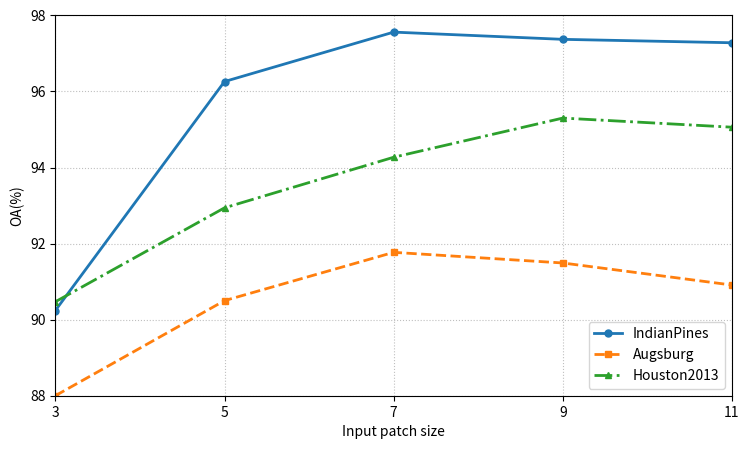

Here is the Python script that generated this plot:
import os

import matplotlib
matplotlib.use("Agg")  # 使用无界面后端，避免 Tk/PIL 工具栏相关报错

import matplotlib.pyplot as plt


def main():
    # X 轴：patch size
    patch_sizes = [3, 5, 7, 9, 11]

    # OA 数据（单位：%）
    oa_indian_pines = [90.24, 96.26, 97.56, 97.37, 97.28]
    oa_augsburg = [88.00, 90.50, 91.77, 91.49, 90.91]
    oa_houston2013 = [90.47, 92.94, 94.27, 95.30, 95.06]

    # 输出目录与文件名
    out_dir = "results/vis_results"
    os.makedirs(out_dir, exist_ok=True)
    out_png = os.path.join(out_dir, "patch_oa.png")
    out_pdf = os.path.join(out_dir, "patch_oa.pdf")

    # 画布
    plt.figure(figsize=(7.6, 4.6), dpi=160)

    # 不同颜色与样式折线
    plt.plot(
        patch_sizes,
        oa_indian_pines,
        color="#1f77b4",
        linestyle="-",
        marker="o",
        linewidth=2.0,
        markersize=5,
        label="IndianPines",
    )
    plt.plot(
        patch_sizes,
        oa_augsburg,
        color="#ff7f0e",
        linestyle="--",
        marker="s",
        linewidth=2.0,
        markersize=5,
        label="Augsburg",
    )
    plt.plot(
        patch_sizes,
        oa_houston2013,
        color="#2ca02c",
        linestyle="-.",
        marker="^",
        linewidth=2.0,
        markersize=5,
        label="Houston2013",
    )

    # 坐标轴与刻度
    plt.xlabel("Input patch size")
    plt.ylabel("OA(%)")
    plt.xticks([3, 5, 7, 9, 11])
    plt.yticks([88, 90, 92, 94, 96, 98])
    plt.xlim(3, 11)
    plt.ylim(88, 98)

    # 网格与图例（右下角）
    plt.grid(True, linestyle=":", linewidth=0.8, alpha=0.8)
    plt.legend(loc="lower right", frameon=True)

    plt.tight_layout()

    # 保存（不调用 show）
    plt.savefig(out_png, bbox_inches="tight")
    plt.savefig(out_pdf, bbox_inches="tight")
    plt.close()


if __name__ == "__main__":
    main()
